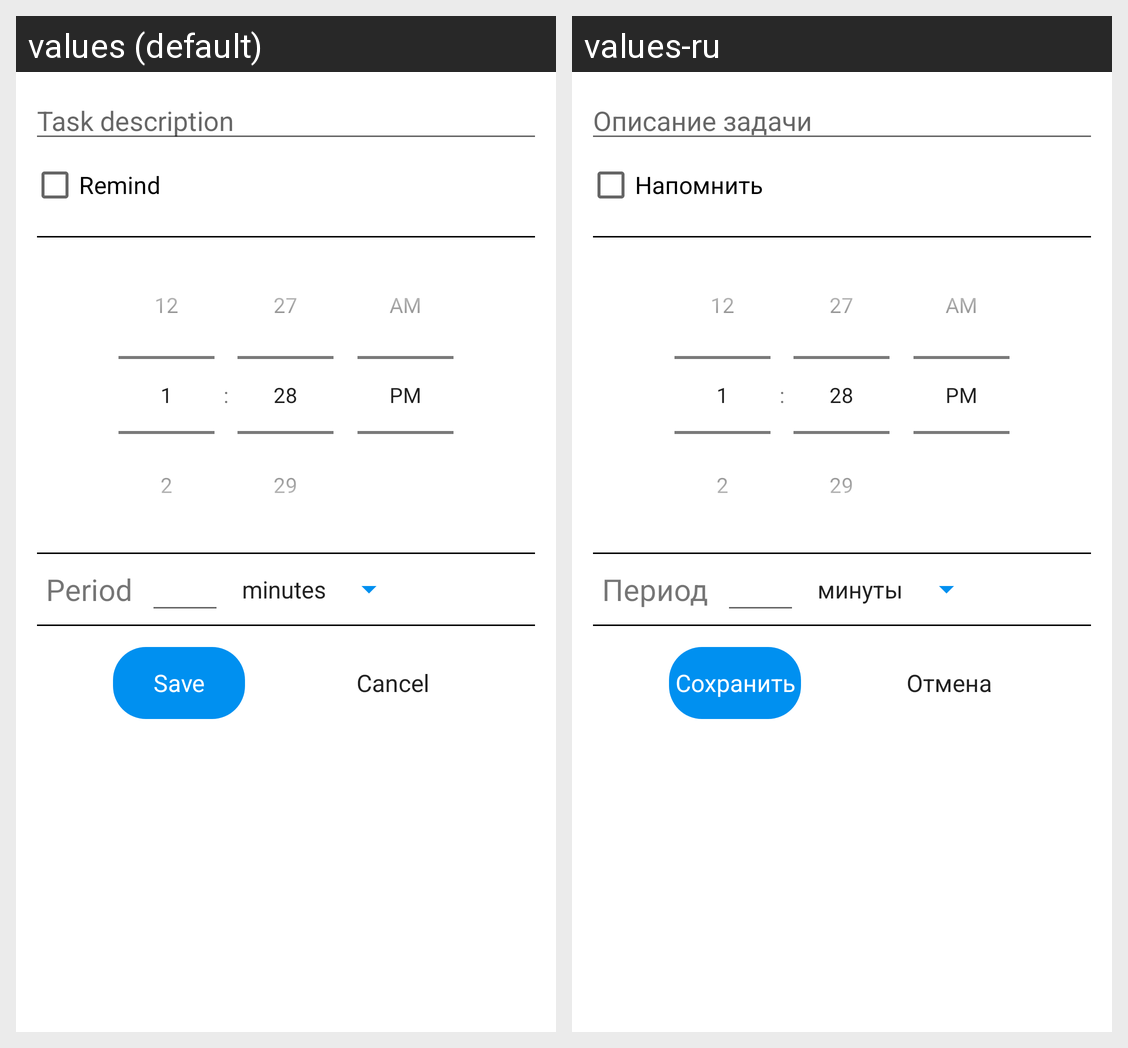

Here is an Android app screen in its default locale and in the app's own translations. Write out the translated-string differences for the strings that appear on this screen.
Android screen res/layout/fragment_task_edit_panel.xml rendered under 2 locales, left to right: values (default), values-ru. Device: Nexus 5 (rendered at 1080×1920; each locale shown at half size, 540×960, under a caption strip naming it); theme Theme.CalendarApp.
Strings drawn on this screen, with the default value and each locale's value (text and hints the layout hard-codes, and strings that could not be matched under every locale, appear in the picture but are not listed):

task_description
  values: Task description
  values-ru: Описание задачи

remind
  values: Remind
  values-ru: Напомнить

period
  values: Period
  values-ru: Период

save
  values: Save
  values-ru: Сохранить

cancel
  values: Cancel
  values-ru: Отмена
